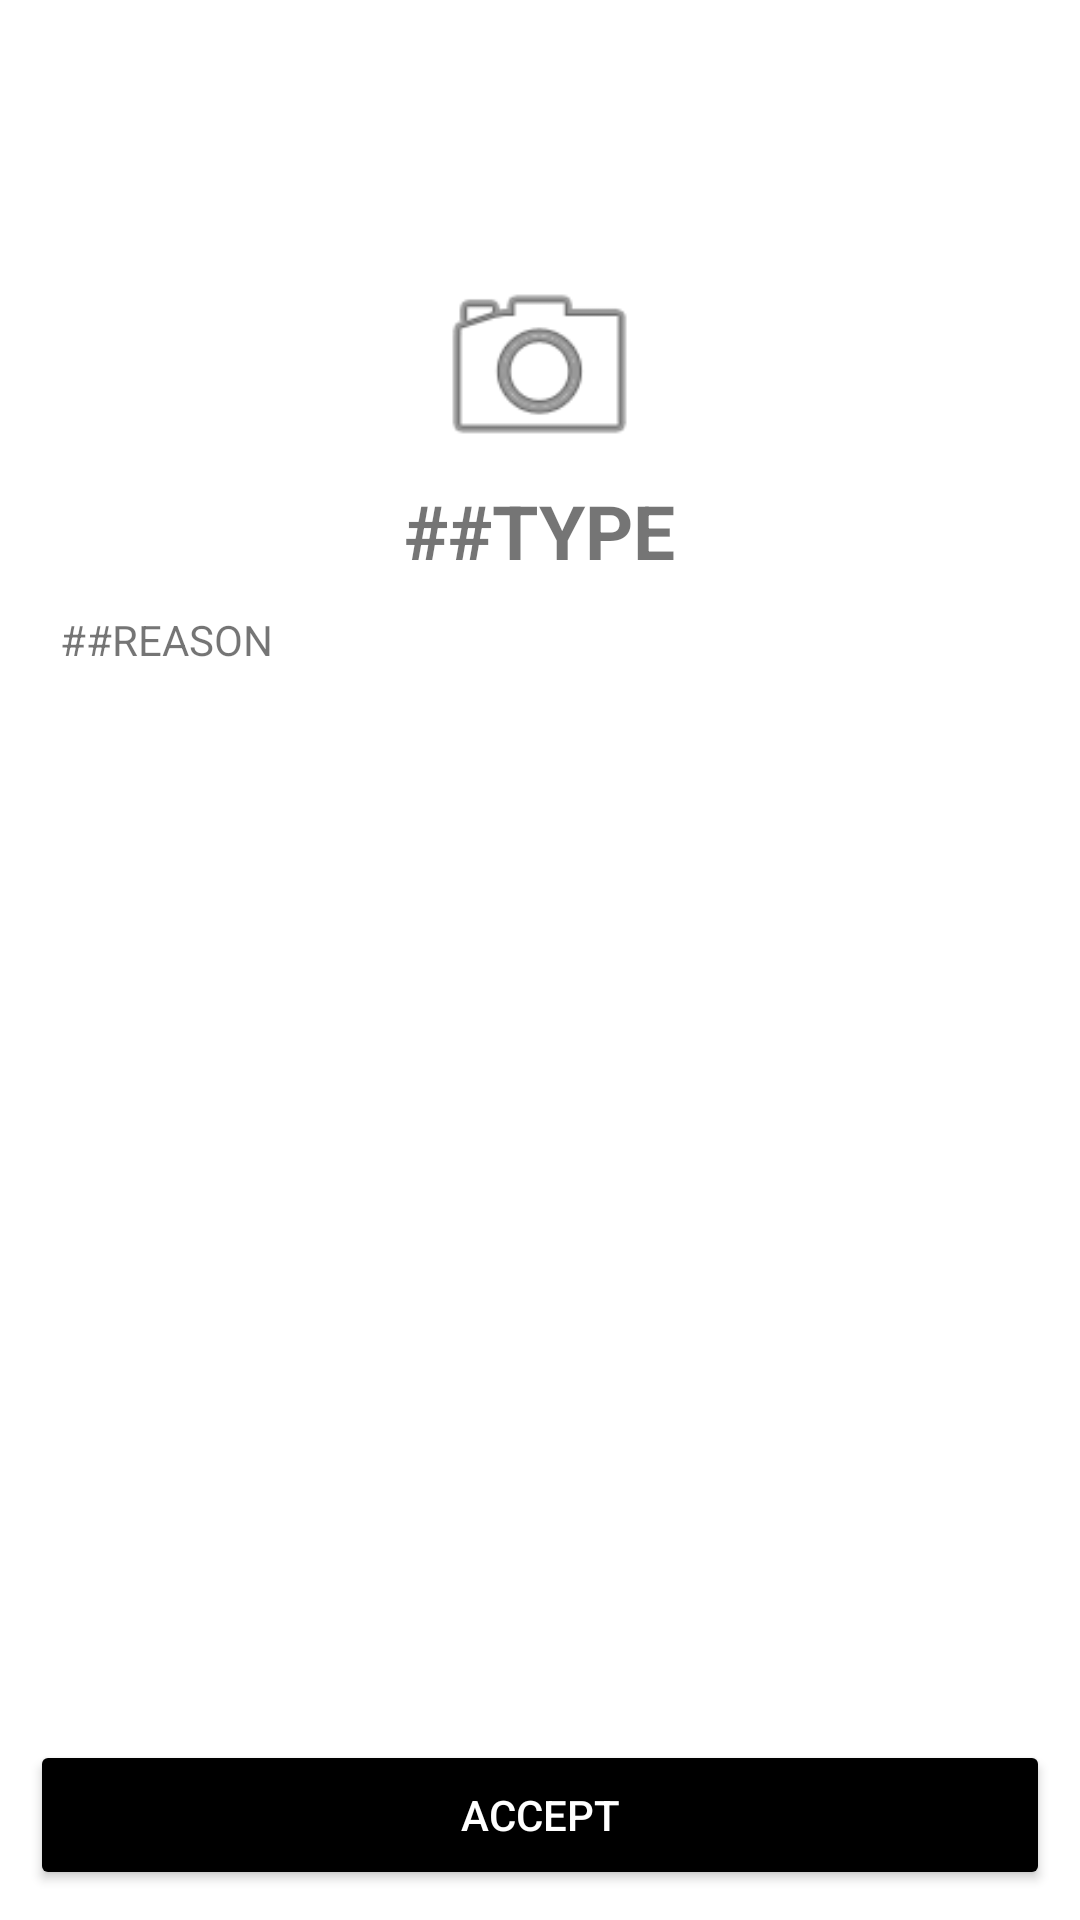

This screen was rendered from an Android layout file. Write that file and the resources it references.
<!-- AndroidManifest.xml: application theme Theme.WinCDSPro -->
<!-- res/layout/fragment_main_permission.xml -->
<?xml version="1.0" encoding="utf-8"?>
<androidx.constraintlayout.widget.ConstraintLayout xmlns:android="http://schemas.android.com/apk/res/android"
    xmlns:app="http://schemas.android.com/apk/res-auto"
    xmlns:tools="http://schemas.android.com/tools"
    android:id="@+id/fragment_main_permission"
    android:layout_width="match_parent"
    android:layout_height="match_parent"
    tools:context=".MainActivity">

    <LinearLayout
        android:layout_width="match_parent"
        android:layout_height="match_parent"
        android:layout_margin="10dp"
        android:orientation="vertical"
        android:paddingTop="75dp"
        app:layout_constraintEnd_toEndOf="parent"
        app:layout_constraintStart_toStartOf="parent">

        <LinearLayout
            android:layout_width="match_parent"
            android:layout_height="0dp"
            android:layout_weight="10"
            android:orientation="vertical">

            <ImageView
                android:id="@+id/main_permission_image_type"
                android:layout_width="75dp"
                android:layout_height="75dp"
                android:layout_gravity="center"
                android:background="@android:drawable/ic_menu_camera"
                android:theme="@style/Widget.AppCompat.Button.Colored" />

            <TextView
                android:id="@+id/main_permission_text_type"
                android:layout_width="wrap_content"
                android:layout_height="wrap_content"
                android:layout_gravity="center"
                android:text="##TYPE"
                android:textSize="25sp"
                android:textStyle="bold" />

            <TextView
                android:id="@+id/main_permission_text_reason"
                android:layout_width="match_parent"
                android:layout_height="wrap_content"
                android:padding="10dp"
                android:text="##REASON" />
        </LinearLayout>

        <Button
            android:id="@+id/main_permission_button_accept"
            android:layout_width="match_parent"
            android:layout_height="50dp"
            android:layout_gravity="bottom"
            android:backgroundTint="@color/black"
            android:foregroundTint="@color/white"
            android:textColor="@color/white"
            android:text="Accept" />

    </LinearLayout>
</androidx.constraintlayout.widget.ConstraintLayout>
<!-- resources referenced by this layout -->
<resources>
  <color name="black">#FF000000</color>
  <color name="white">#FFFFFFFF</color>
  <style name="Theme.WinCDSPro" parent="Theme.MaterialComponents.DayNight.DarkActionBar">
          
          <item name="colorPrimary">@color/purple_500</item>
          <item name="colorPrimaryVariant">@color/purple_700</item>
          <item name="colorOnPrimary">@color/white</item>
          
          <item name="colorSecondary">@color/teal_200</item>
          <item name="colorSecondaryVariant">@color/teal_700</item>
          <item name="colorOnSecondary">@color/black</item>
          
          <item name="android:statusBarColor" tools:targetApi="l">?attr/colorPrimaryVariant</item>
          
          <item name="android:actionMenuTextColor">@color/grey</item>
      </style>
  <color name="purple_500">#FF6200EE</color>
  <color name="purple_700">#FF3700B3</color>
  <color name="teal_200">#FF03DAC5</color>
  <color name="teal_700">#FF018786</color>
  <color name="grey">#AAAAAA</color>
</resources>
